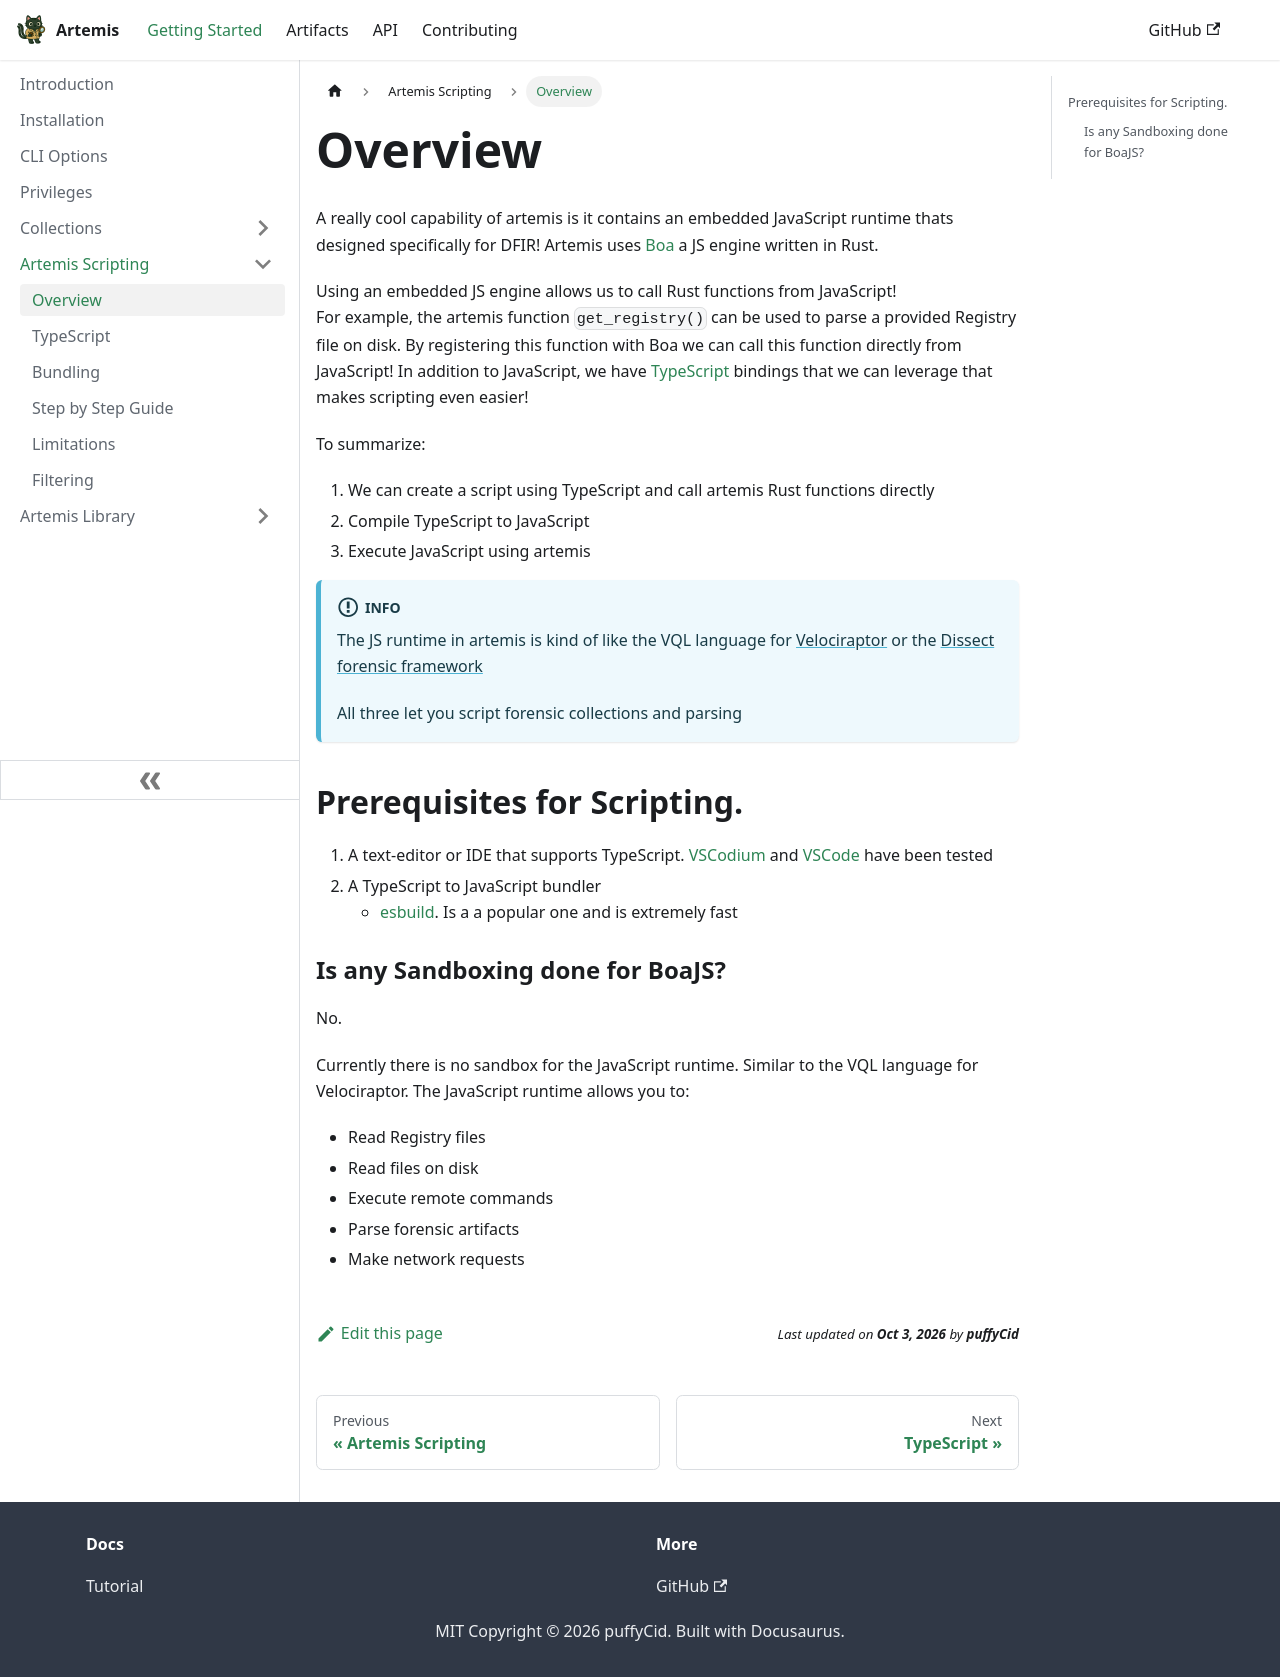

repository: puffyCid/artemis-api · page: docs/Intro/Scripting/boa.html · generator: docusaurus

---
sidebar_position: 1
description: How to script with artemis
---

# Overview

A really cool capability of artemis is it contains an embedded JavaScript
runtime thats designed specifically for DFIR! Artemis uses
[Boa](https://boajs.dev/) a JS engine written in Rust.

Using an embedded JS engine allows us to call Rust functions from JavaScript!\
For example, the artemis function `get_registry()` can be used to parse a
provided Registry file on disk. By registering this function with Boa we can
call this function directly from JavaScript! In addition to JavaScript, we have
[TypeScript](https://www.typescriptlang.org/) bindings that we can leverage that makes scripting even easier!

To summarize:

1. We can create a script using TypeScript and call artemis Rust functions directly
2. Compile TypeScript to JavaScript
3. Execute JavaScript using artemis

:::info

The JS runtime in artemis is kind of like the VQL language for
[Velociraptor](https://docs.velociraptor.app/docs/vql/) or the
[Dissect forensic framework](https://github.com/fox-it/dissect)

All three let you script forensic collections and parsing

:::

## Prerequisites for Scripting.

1. A text-editor or IDE that supports TypeScript.
   [VSCodium](https://vscodium.com/) and
   [VSCode](https://code.visualstudio.com/) have been tested
2. A TypeScript to JavaScript bundler
   - [esbuild](https://esbuild.github.io/). Is a a popular one and is extremely
     fast


### Is any Sandboxing done for BoaJS?

No.

Currently there is no sandbox for the JavaScript runtime. Similar to the VQL language for Velociraptor. The JavaScript runtime allows you to:

- Read Registry files
- Read files on disk
- Execute remote commands
- Parse forensic artifacts
- Make network requests
